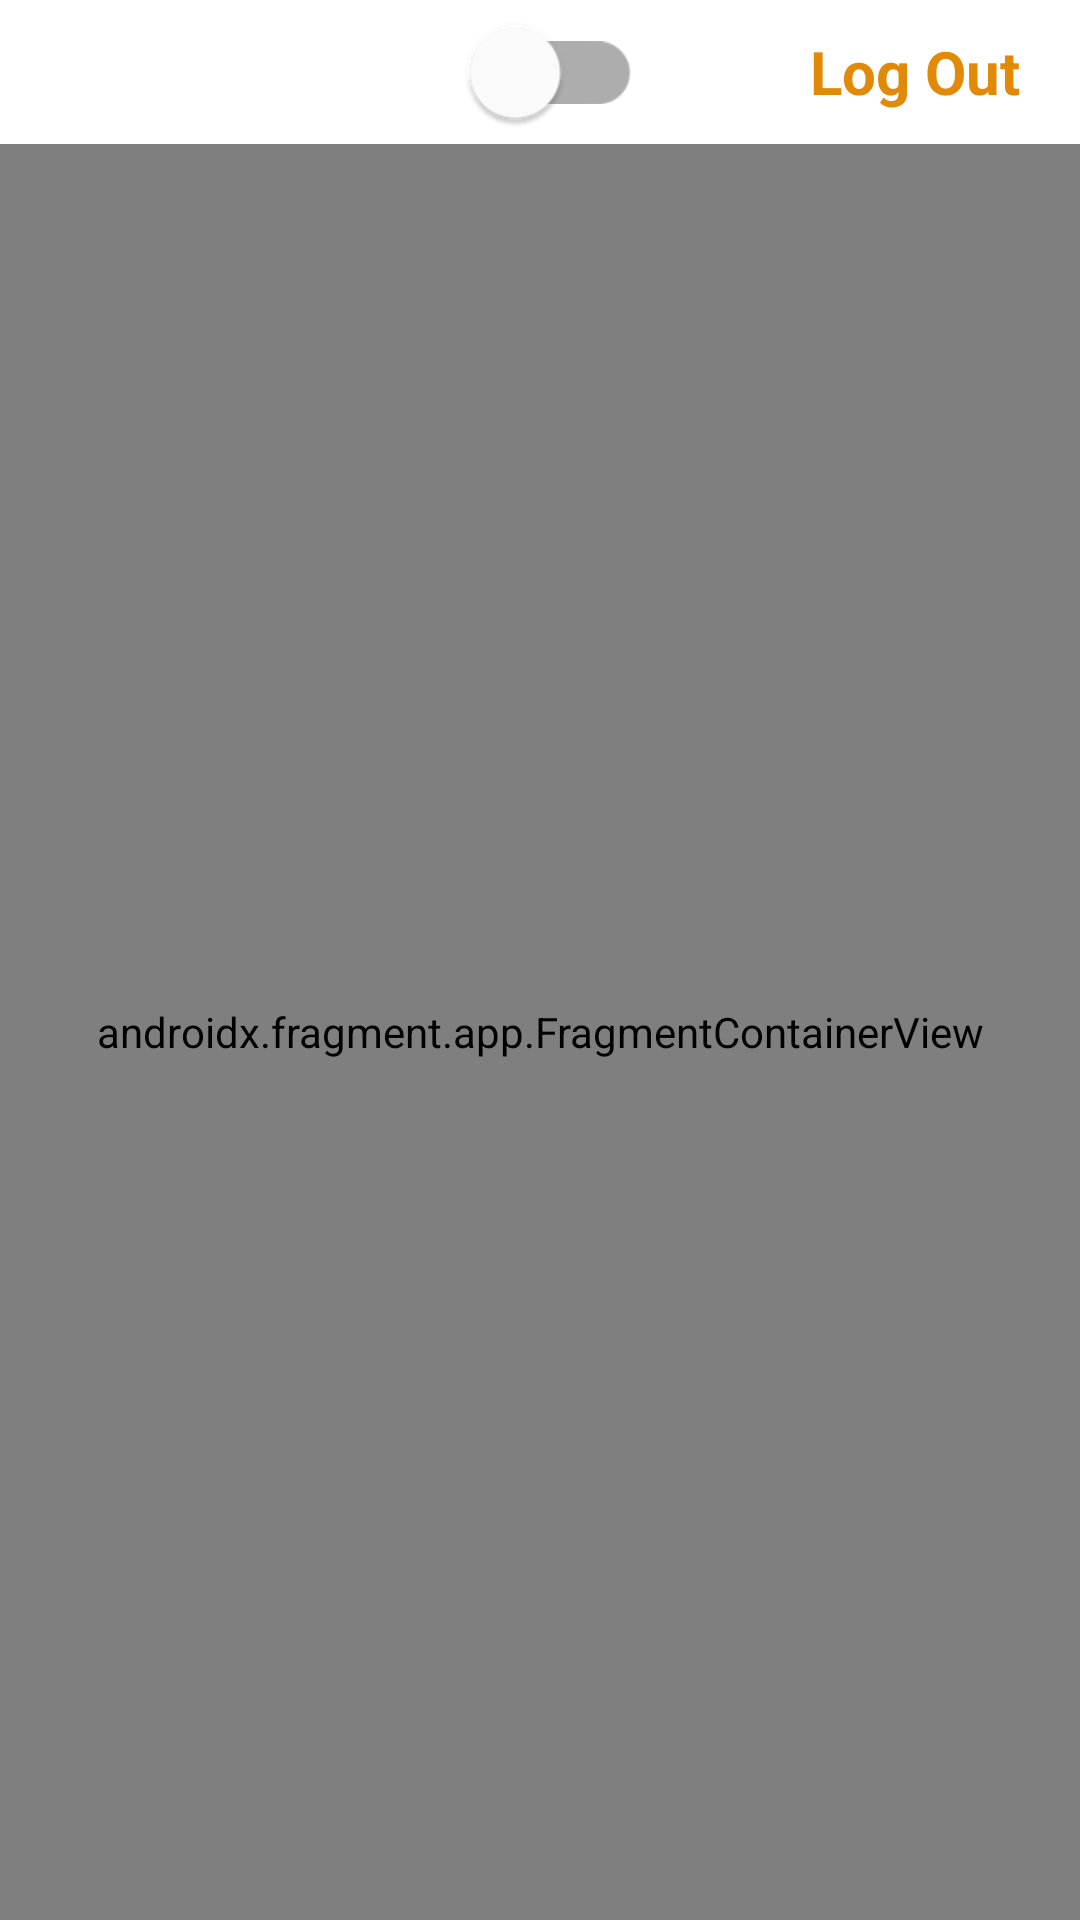

Write the Android layout XML for this screen, with the resource values it uses.
<!-- AndroidManifest.xml: application theme Theme.TowingApp -->
<!-- res/layout/fragment_map.xml -->
<?xml version="1.0" encoding="utf-8"?>
<RelativeLayout xmlns:android="http://schemas.android.com/apk/res/android"
    xmlns:tools="http://schemas.android.com/tools"
    android:layout_width="match_parent"
    android:layout_height="match_parent"
    xmlns:app="http://schemas.android.com/apk/res-auto"
    tools:context=".fragments.MapFragment">


    <com.google.android.material.switchmaterial.SwitchMaterial
        android:id="@+id/map_switch_Location"
        android:layout_width="wrap_content"
        android:layout_height="wrap_content"
        android:layout_centerHorizontal="true"
        android:checked="false"
        android:scaleX="1.5"
        android:scaleY="1.5"
        android:theme="@style/OrangeColorView"
        app:useMaterialThemeColors="true">


    </com.google.android.material.switchmaterial.SwitchMaterial>


    <androidx.appcompat.widget.AppCompatTextView
        android:id="@+id/map_logOut"
        android:layout_width="wrap_content"
        android:layout_height="wrap_content"
        android:layout_alignTop="@id/map_switch_Location"
        android:layout_alignBottom="@id/map_switch_Location"
        android:layout_alignParentEnd="true"
        android:layout_centerInParent="true"
        android:layout_marginEnd="20dp"
        android:textColor="@color/orange"
        android:gravity="center"
        android:text="Log Out"
        android:textSize="20sp"
        android:textStyle="bold" />

        />

    <androidx.fragment.app.FragmentContainerView

        android:id="@+id/map"
        android:name="com.google.android.gms.maps.SupportMapFragment"
        android:layout_width="match_parent"
        android:layout_height="match_parent"
        android:layout_below="@id/map_switch_Location"
        tools:context=".MapsActivity" />

    <com.google.android.material.button.MaterialButton
        android:id="@+id/map_BTN_arrived"
        style="@style/Widget.MaterialComponents.ExtendedFloatingActionButton"
        android:layout_width="100dp"
        android:layout_height="100dp"
        android:layout_alignParentBottom="true"
        android:layout_centerHorizontal="true"
        android:layout_marginBottom="50dp"
        android:backgroundTint="@color/orange"
        android:text="Arrived"
        android:textAllCaps="false"

        android:textColor="@color/white"
        android:visibility="invisible"
        app:cornerRadius="50dp" />

</RelativeLayout>
<!-- resources referenced by this layout -->
<resources>
  <color name="orange">#e18a07</color>
  <color name="white">#FFFFFFFF</color>
  <style name="OrangeColorView">
          <item name="colorAccent">@color/orange</item> 
      </style>
  <style name="Theme.TowingApp" parent="Theme.MaterialComponents.DayNight.NoActionBar">
          
          <item name="colorPrimary">@color/orange</item>
          <item name="colorPrimaryVariant">@color/orange</item>
          <item name="colorOnPrimary">@color/white</item>
          
          <item name="colorSecondary">@color/teal_200</item>
          <item name="colorSecondaryVariant">@color/teal_700</item>
          <item name="colorOnSecondary">@color/black</item>
          
          <item name="android:statusBarColor" tools:targetApi="l">?attr/colorPrimaryVariant</item>
          
      </style>
  <color name="teal_200">#FF03DAC5</color>
  <color name="teal_700">#FF018786</color>
  <color name="black">#FF000000</color>
</resources>
